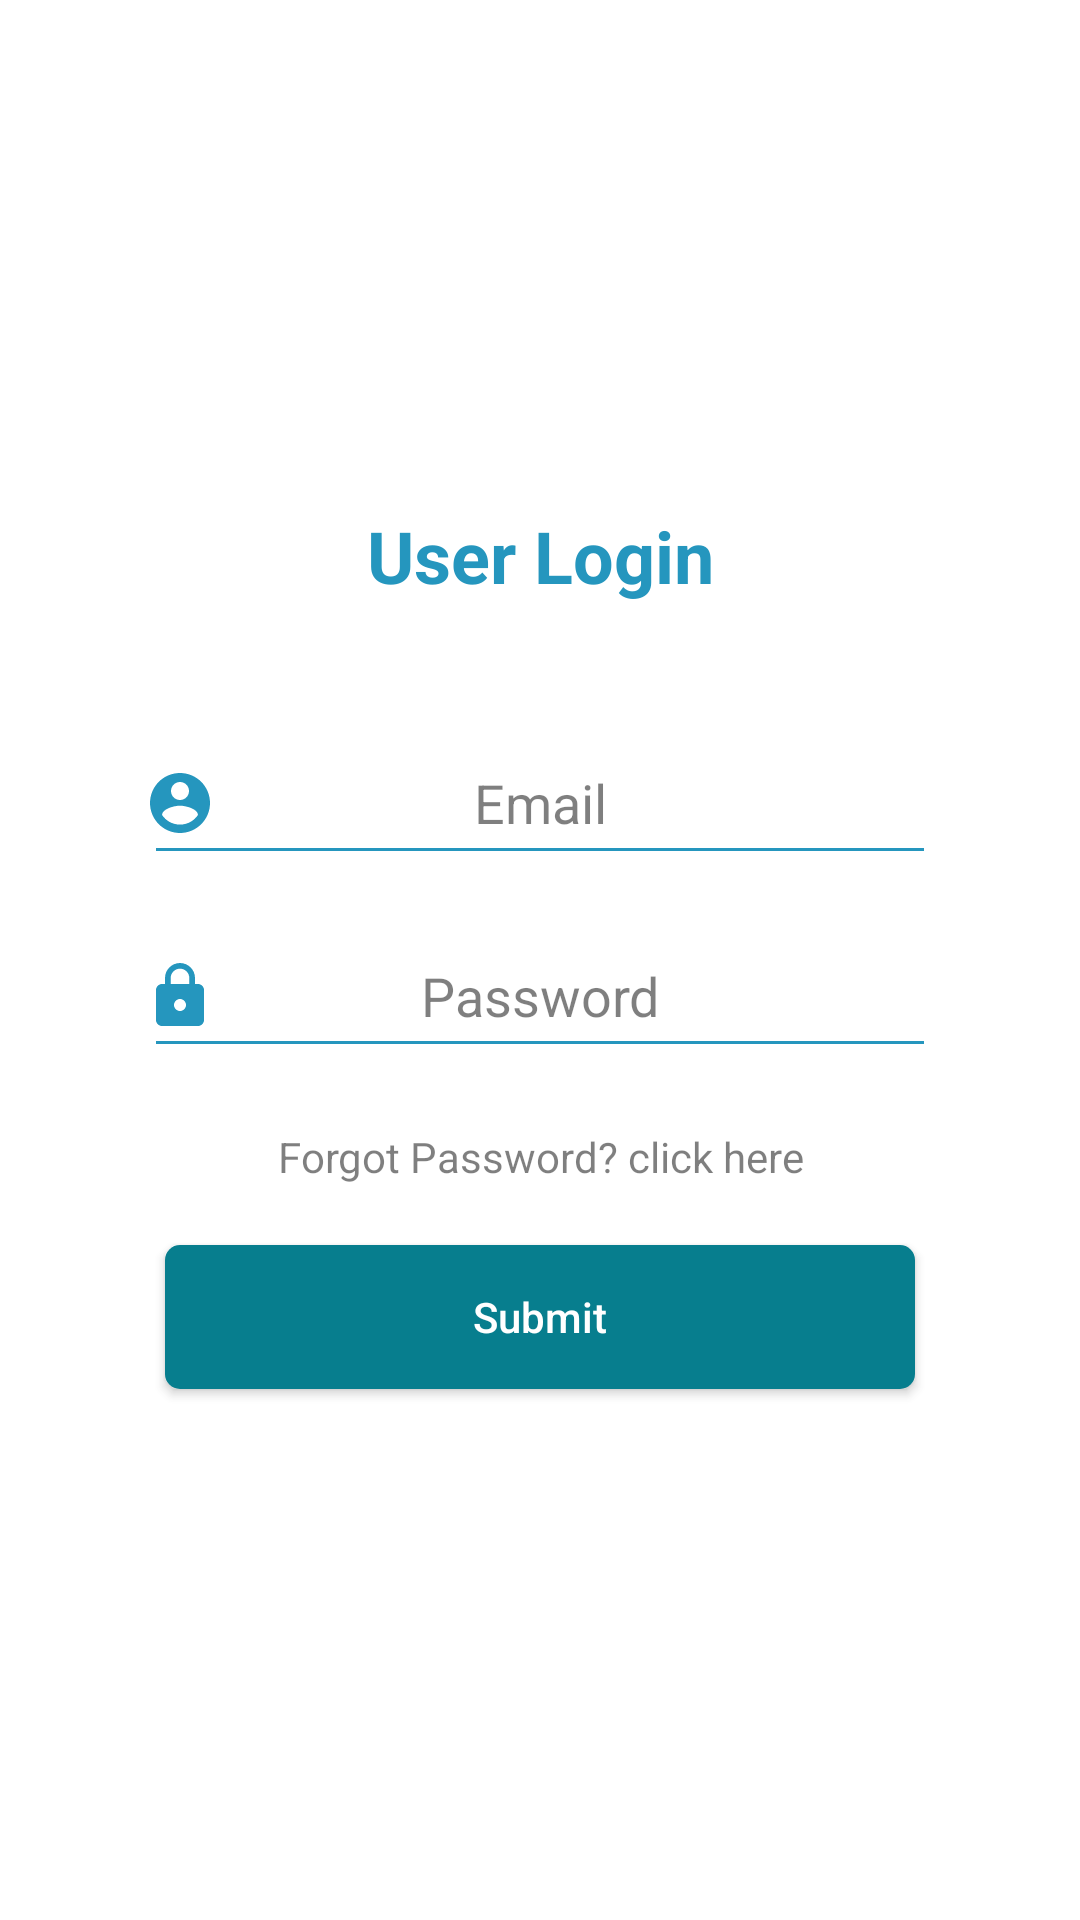

Reconstruct the res/layout file that produces this screen, plus the resources it refers to.
<!-- AndroidManifest.xml: application theme Theme.AssetNavigationApp -->
<!-- res/layout/activity_login.xml -->
<?xml version="1.0" encoding="utf-8"?>
<androidx.constraintlayout.widget.ConstraintLayout xmlns:android="http://schemas.android.com/apk/res/android"
    xmlns:tools="http://schemas.android.com/tools"
    android:layout_width="match_parent"
    android:layout_height="match_parent"
    xmlns:app="http://schemas.android.com/apk/res-auto"
    android:background="@drawable/bg2">

    <LinearLayout
        android:layout_width="0dp"
        android:layout_height="wrap_content"
        android:layout_margin="24dp"
        android:padding="24dp"
        android:gravity="top"
        android:orientation="vertical"
        app:layout_constraintStart_toStartOf="parent"
        app:layout_constraintEnd_toEndOf="parent"
        android:background="@drawable/translucent_white_card"
        app:layout_constraintBottom_toBottomOf="parent"
        app:layout_constraintTop_toTopOf="parent">

        <TextView
            android:layout_width="match_parent"
            android:layout_height="wrap_content"
            android:text="User Login"
            android:textStyle="bold"
            android:gravity="center"
            android:layout_marginBottom="10dp"
            android:textColor="@color/greenblue"
            android:textAppearance="@style/TextAppearance.AppCompat.Headline"
            />

        <TextView
            android:id="@+id/error"
            android:layout_width="match_parent"
            android:height="24dp"
            android:textSize="14sp"
            android:gravity="center"
            android:text=""
            android:textColor="@color/orange"
            android:layout_height="wrap_content"/>

        <androidx.constraintlayout.widget.ConstraintLayout
            android:layout_width="match_parent"
            android:layout_height="wrap_content"
            android:layout_marginBottom="8dp"
            android:layout_marginTop="8dp"
            android:orientation="horizontal">

            <ImageView
                android:layout_width="24dp"
                android:layout_height="24dp"
                android:layout_gravity="center"
                app:layout_constraintStart_toStartOf="parent"
                app:layout_constraintTop_toTopOf="parent"
                app:layout_constraintBottom_toBottomOf="parent"
                android:src="@drawable/ic_account_circle" />

            <EditText
                android:id="@+id/email"
                android:layout_width="match_parent"
                android:layout_height="wrap_content"
                app:layout_constraintTop_toTopOf="parent"
                android:layout_weight="1"
                android:padding="12sp"
                android:backgroundTint="@color/greenblue"
                android:gravity="center"
                android:hint="Email"
                android:textAppearance="@style/TextAppearance.AppCompat.Medium"
                android:inputType="textEmailAddress"
                android:textColor="@color/greenblue"
                android:textColorHighlight="@color/orange"
                android:textColorHint="@color/translucent_black"
                android:textStyle="normal" />
        </androidx.constraintlayout.widget.ConstraintLayout>

        <androidx.constraintlayout.widget.ConstraintLayout
            android:layout_width="match_parent"
            android:layout_height="wrap_content"
            android:layout_marginBottom="8dp"
            android:layout_marginTop="8dp"
            android:orientation="horizontal">

            <ImageView
                android:layout_width="24dp"
                android:layout_height="24dp"
                android:layout_gravity="center"
                app:layout_constraintStart_toStartOf="parent"
                app:layout_constraintTop_toTopOf="parent"
                app:layout_constraintBottom_toBottomOf="parent"
                android:src="@drawable/ic_password" />

            <EditText
                android:id="@+id/password"
                android:layout_width="match_parent"
                android:layout_height="wrap_content"
                app:layout_constraintTop_toTopOf="parent"
                android:layout_weight="1"
                android:backgroundTint="@color/greenblue"
                android:gravity="center"
                android:hint="Password"
                android:padding="12sp"
                android:inputType="textPassword"
                android:textAppearance="@style/TextAppearance.AppCompat.Medium"
                android:textColor="@color/greenblue"
                android:textColorHighlight="@color/orange"
                android:textColorHint="@color/translucent_black"
                android:textStyle="normal" />
        </androidx.constraintlayout.widget.ConstraintLayout>


        <LinearLayout
            android:layout_width="match_parent"
            android:layout_height="wrap_content"
            android:layout_marginBottom="12dp"
            android:layout_marginTop="12dp"
            android:gravity="center"
            android:orientation="horizontal">

            <TextView
                android:layout_width="wrap_content"
                android:layout_height="wrap_content"
                android:gravity="center"
                android:text="@string/forgot_password"
                android:textAppearance="@style/TextAppearance.AppCompat"
                android:textColor="@color/translucent_black"
                 />

            <TextView
                android:id="@+id/forgotPassword"
                android:layout_width="wrap_content"
                android:layout_height="wrap_content"
                android:gravity="center"
                android:text=" click here"
                android:textAppearance="@style/TextAppearance.AppCompat"
                android:textColor="@color/translucent_black"
                 />
        </LinearLayout>

        <androidx.appcompat.widget.AppCompatButton
            android:id="@+id/submit"
            android:layout_width="250dp"
            android:layout_height="wrap_content"
            android:layout_gravity="center"
            android:layout_marginBottom="8dp"
            android:layout_marginTop="8dp"
            android:background="@drawable/dark_green_button"
            android:paddingStart="30dp"
            android:paddingRight="30dp"
            android:text="Submit"
            android:textAllCaps="false"
            android:textColor="@color/white"
            android:textSize="14sp" />

    </LinearLayout>

    <ProgressBar
        android:id="@+id/progress"
        android:layout_width="wrap_content"
        android:layout_height="wrap_content"
        app:layout_constraintTop_toTopOf="parent"
        app:layout_constraintBottom_toBottomOf="parent"
        app:layout_constraintLeft_toLeftOf="parent"
        app:layout_constraintRight_toRightOf="parent"
        android:visibility="gone"
        />

</androidx.constraintlayout.widget.ConstraintLayout>
<!-- resources referenced by this layout -->
<resources>
  <color name="greenblue">#2596BE</color>
  <color name="orange">#FF5722</color>
  <color name="translucent_black">#80000000</color>
  <color name="white">#FFFFFF</color>
  <!-- drawable dark_green_button (drawable) -->
  <?xml version="1.0" encoding="utf-8"?>
  <shape android:shape="rectangle" xmlns:android="http://schemas.android.com/apk/res/android">
      <solid android:color="@color/dark_green"/>
      <corners android:radius="5dp"/>
  </shape>
  <!-- drawable ic_account_circle (drawable) -->
  <vector android:height="24dp" android:tint="#2596BE"
      android:viewportHeight="24" android:viewportWidth="24"
      android:width="24dp" xmlns:android="http://schemas.android.com/apk/res/android">
      <path android:fillColor="@android:color/white" android:pathData="M12,2C6.48,2 2,6.48 2,12s4.48,10 10,10 10,-4.48 10,-10S17.52,2 12,2zM12,5c1.66,0 3,1.34 3,3s-1.34,3 -3,3 -3,-1.34 -3,-3 1.34,-3 3,-3zM12,19.2c-2.5,0 -4.71,-1.28 -6,-3.22 0.03,-1.99 4,-3.08 6,-3.08 1.99,0 5.97,1.09 6,3.08 -1.29,1.94 -3.5,3.22 -6,3.22z"/>
  </vector>
  <!-- drawable ic_password (drawable) -->
  <vector android:height="24dp" android:tint="#2596BE"
      android:viewportHeight="24" android:viewportWidth="24"
      android:width="24dp" xmlns:android="http://schemas.android.com/apk/res/android">
      <path android:fillColor="@android:color/white" android:pathData="M18,8h-1L17,6c0,-2.76 -2.24,-5 -5,-5S7,3.24 7,6v2L6,8c-1.1,0 -2,0.9 -2,2v10c0,1.1 0.9,2 2,2h12c1.1,0 2,-0.9 2,-2L20,10c0,-1.1 -0.9,-2 -2,-2zM12,17c-1.1,0 -2,-0.9 -2,-2s0.9,-2 2,-2 2,0.9 2,2 -0.9,2 -2,2zM15.1,8L8.9,8L8.9,6c0,-1.71 1.39,-3.1 3.1,-3.1 1.71,0 3.1,1.39 3.1,3.1v2z"/>
  </vector>
  <!-- drawable translucent_white_card (drawable) -->
  <?xml version="1.0" encoding="utf-8"?>
  <shape android:shape="rectangle" xmlns:android="http://schemas.android.com/apk/res/android">
      <solid android:color="@color/translucent_white"/>
      <corners android:bottomLeftRadius="10dp" android:bottomRightRadius="10dp" android:topLeftRadius="10dp" android:topRightRadius="10dp"/>
  </shape>
  <string name="forgot_password">Forgot Password?</string>
  <style name="Theme.AssetNavigationApp" parent="Theme.MaterialComponents.DayNight.NoActionBar">
          
          <item name="colorPrimary">@color/green</item>
          <item name="android:windowBackground">@drawable/bg2</item>
          <item name="colorPrimaryVariant">@color/dark_green</item>
          <item name="colorOnPrimary">@color/white</item>
          
          <item name="colorSecondary">@color/dark_green</item>
          <item name="colorSecondaryVariant">@color/dark_green</item>
          <item name="colorOnSecondary">@color/dark_green</item>
          
          <item name="android:statusBarColor" tools:targetApi="l">?attr/colorPrimaryVariant</item>
          
          <item name="android:spinnerItemStyle">@style/SpinnerItem</item>
          <item name="android:spinnerDropDownItemStyle">@style/SpinnerDropDownItem</item>
      </style>
  <color name="dark_green">#077E8E</color>
  <color name="translucent_white">#B0FFFFFF</color>
  <color name="green">#2196F3</color>
  <style name="SpinnerItem">
          <item name="android:textColor">@color/dark_green</item>
          <item name="android:textSize">12sp</item>
          <item name="android:padding">10dp</item>
      </style>
  <style name="SpinnerDropDownItem">
          <item name="android:textColor">@color/dark_green</item>
          <item name="android:background">@color/white</item>
      </style>
</resources>
